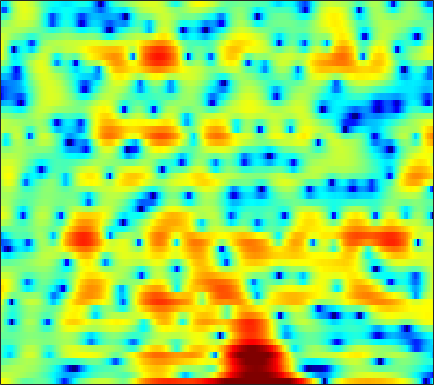

Values plotted in this chart, from the file beside it:
5.0799, 4.8132, 4.3567, 3.7846, 3.2927, 2.5436, 1.7335, 1.0899, 0.23005, -0.55608, -1.1592, -1.4299, -1.5604, -1.4724, -1.3223, -1.1042, -0.93584, -0.87542, -0.91376, -1.1104, -1.4735, -1.8775, -2.579, -3.5244
2.655, 2.663, 2.635, 2.562, 2.482, 2.345, 2.177, 2.037, 1.835, 1.62, 1.393, 1.216, 0.9687, 0.6998, 0.4824, 0.156, -0.2198, -0.5379, -1.022, -1.579, -2.213, -2.737, -3.5, -4.322
0.7374, 0.9636, 1.226, 1.442, 1.576, 1.719, 1.823, 1.873, 1.902, 1.894, 1.843, 1.775, 1.643, 1.465, 1.294, 1.02, 0.6907, 0.4009, -0.03645, -0.5387, -1.11, -1.586, -2.281, -3.063
-1.492, -1.203, -0.8591, -0.5329, -0.2866, 0.06313, 0.4342, 0.7113, 1.062, 1.371, 1.614, 1.739, 1.825, 1.809, 1.728, 1.53, 1.24, 0.9723, 0.5636, 0.1204, -0.3382, -0.6704, -1.077, -1.436
-3.086, -3.846, -5.229, -6.733, -7.29, -6.333, -4.145, -2.451, -0.5217, 0.9853, 2.091, 2.691, 3.196, 3.389, 3.333, 2.991, 2.341, 1.622, 0.3306, -1.386, -3.532, -5.227, -6.666, -5.957
-2.881, -3.419, -4.304, -5.128, -5.406, -4.993, -3.763, -2.611, -1.116, 0.1478, 1.141, 1.7, 2.202, 2.44, 2.453, 2.246, 1.79, 1.274, 0.3721, -0.7438, -1.938, -2.705, -3.213, -2.855
-2.09, -2.064, -2.029, -1.962, -1.864, -1.665, -1.376, -1.108, -0.7121, -0.3198, 0.04571, 0.2741, 0.5098, 0.657, 0.7021, 0.6851, 0.5901, 0.4791, 0.3108, 0.1379, -0.001274, -0.05872, -0.05982, 0.05766
-1.095, -1.149, -1.226, -1.276, -1.279, -1.218, -1.082, -0.9403, -0.7189, -0.4739, -0.234, -0.07842, 0.08062, 0.1722, 0.1927, 0.1583, 0.05921, -0.04211, -0.1801, -0.2897, -0.3367, -0.3127, -0.1898, 0.03816
0.1014, -0.4962, -1.342, -2.126, -2.562, -2.787, -2.546, -2.136, -1.418, -0.6704, -0.02569, 0.3507, 0.6935, 0.8323, 0.7894, 0.5433, 0.07777, -0.412, -1.218, -2.118, -2.89, -3.18, -2.959, -2.087
0.7889, -0.71, -3.413, -7.57, -12.96, -26.64, -11.02, -6.871, -3.506, -1.333, 0.128, 0.893, 1.541, 1.82, 1.791, 1.447, 0.7001, -0.1685, -1.881, -4.513, -8.793, -13.96, -13.76, -6.865
0.8652, -0.1916, -1.654, -3.024, -3.816, -4.315, -4.063, -3.538, -2.569, -1.561, -0.6724, -0.1308, 0.4119, 0.7044, 0.7616, 0.6426, 0.3066, -0.06322, -0.6949, -1.369, -1.972, -2.192, -2.07, -1.503
1.77, 0.6429, -0.875, -2.269, -3.075, -3.617, -3.492, -3.025, -2.162, -1.241, -0.4181, 0.1129, 0.6555, 1.013, 1.156, 1.157, 0.9627, 0.7329, 0.3341, -0.1385, -0.6391, -0.9879, -1.316, -1.419
4.016, 2.193, -1.006, -5.798, -12.08, -20.85, -8.477, -4.877, -1.967, -0.1527, 1.087, 1.749, 2.353, 2.696, 2.817, 2.794, 2.553, 2.207, 1.515, 0.5515, -0.7478, -2.01, -4.086, -6.446
5.977, 4.822, 3.158, 1.556, 0.5349, -0.3098, -0.5024, -0.357, -0.05429, 0.1956, 0.389, 0.5083, 0.6168, 0.7428, 0.8118, 0.8626, 0.7968, 0.576, 0.02259, -0.9022, -2.225, -3.589, -5.97, -8.867
6.729, 6.141, 5.282, 4.365, 3.664, 2.699, 1.673, 0.8442, -0.4386, -1.936, -3.658, -4.971, -6.074, -5.761, -4.812, -3.429, -2.309, -1.74, -1.363, -1.442, -1.88, -2.357, -3.303, -4.468
5.756, 5.493, 5.013, 4.393, 3.834, 2.948, 1.847, 0.8364, -0.8013, -2.979, -5.94, -8.803, -12.3, -10.7, -7.935, -5.005, -3.094, -2.104, -1.255, -0.8176, -0.7675, -0.9302, -1.323, -1.937
2.999, 3.021, 2.923, 2.686, 2.411, 1.939, 1.341, 0.8235, 0.04614, -0.7732, -1.534, -1.991, -2.357, -2.334, -2.121, -1.645, -1.105, -0.7301, -0.3641, -0.1348, -0.07795, -0.1617, -0.3966, -0.7588
0.5694, 0.732, 0.8578, 0.8841, 0.8443, 0.741, 0.6056, 0.4799, 0.3194, 0.1667, 0.06793, 0.008714, 0.01429, 0.1057, 0.2269, 0.402, 0.6105, 0.7636, 0.8937, 0.9339, 0.9023, 0.7786, 0.4906, 0.05054
-1.37, -1.339, -1.346, -1.323, -1.263, -1.107, -0.9208, -0.7636, -0.537, -0.3047, -0.08671, 0.09583, 0.3658, 0.646, 0.8907, 1.221, 1.527, 1.709, 1.94, 2.06, 2.067, 1.997, 1.769, 1.368
-4.742, -5.4, -6.074, -6.296, -6.032, -5.364, -4.527, -3.906, -3.213, -2.677, -2.273, -1.958, -1.524, -1.014, -0.5855, 0.09277, 0.766, 1.231, 1.778, 2.211, 2.464, 2.583, 2.627, 2.552
-10.12, -12.64, -17.73, -23.59, -17.82, -12.13, -8.915, -7.459, -6.332, -6.052, -6.283, -6.763, -7.212, -6.552, -5.355, -3.416, -1.597, -0.4711, 0.5996, 1.337, 1.784, 1.931, 2.054, 2.145
-12.8, -12.32, -11.63, -10.84, -9.606, -7.779, -6.162, -5.337, -4.906, -5.282, -6.837, -9.097, -13.8, -13.53, -8.921, -4.43, -1.664, -0.231, 0.9404, 1.368, 1.236, 0.7578, -0.3608, -1.663
-9.25, -7.7, -6.022, -4.621, -3.879, -3.018, -2.355, -2.025, -1.82, -1.824, -2.051, -2.135, -2.169, -1.757, -1.228, -0.3244, 0.5629, 1.033, 1.363, 1.236, 0.501, -0.4645, -2.59, -5.893
-1.55, -1.593, -1.534, -1.409, -1.33, -1.275, -1.285, -1.323, -1.378, -1.439, -1.361, -1.25, -1.002, -0.6326, -0.2527, 0.2167, 0.6253, 0.8298, 0.9166, 0.8205, 0.469, 0.07109, -0.5239, -1.065
2.387, 2.114, 1.735, 1.252, 0.8303, 0.1414, -0.6762, -1.346, -2.228, -2.877, -3.064, -2.875, -2.138, -1.216, -0.499, 0.3581, 1.018, 1.399, 1.687, 1.718, 1.528, 1.206, 0.5961, -0.208
4.366, 4.064, 3.519, 2.762, 2.013, 0.7286, -0.9968, -2.72, -5.923, -10.86, -15.6, -11.62, -6.472, -3.181, -1.479, 0.1745, 1.337, 1.927, 2.426, 2.573, 2.418, 2.091, 1.339, 0.1596
3.387, 3.206, 2.766, 2.129, 1.484, 0.4121, -0.9641, -2.207, -4.05, -5.79, -6.545, -6.091, -4.526, -2.851, -1.703, -0.4517, 0.4957, 1.018, 1.466, 1.695, 1.666, 1.508, 1.086, 0.4353
1.843, 1.833, 1.676, 1.342, 1.002, 0.4243, -0.2525, -0.7781, -1.442, -1.957, -2.243, -2.24, -2.029, -1.613, -1.243, -0.7052, -0.2205, 0.1037, 0.4385, 0.6558, 0.7489, 0.7284, 0.6057, 0.3931
1.161, 1.339, 1.449, 1.376, 1.219, 0.8702, 0.4159, 0.02594, -0.5063, -1.007, -1.381, -1.546, -1.637, -1.514, -1.342, -1.026, -0.6585, -0.395, -0.05863, 0.1861, 0.3573, 0.4153, 0.4283, 0.3623
1.329, 1.834, 2.259, 2.408, 2.323, 1.966, 1.337, 0.703, -0.3069, -1.392, -2.396, -2.953, -3.224, -3.007, -2.59, -1.952, -1.299, -0.8698, -0.3621, 0.03533, 0.3397, 0.4963, 0.5841, 0.5375
2.143, 3.149, 3.973, 4.308, 4.248, 3.777, 2.81, 1.726, -0.3007, -3.192, -7.44, -11.38, -12.01, -7.987, -5.75, -3.787, -2.598, -1.95, -1.351, -0.7772, -0.2582, 0.106, 0.4508, 0.5507
3.144, 4.013, 4.771, 5.066, 5.011, 4.553, 3.659, 2.677, 0.9244, -1.39, -4.071, -5.865, -6.745, -6.144, -5.584, -5.278, -5.618, -6.209, -6.878, -6.589, -5.131, -3.837, -2.351, -1.398
3.443, 3.841, 4.214, 4.34, 4.28, 3.974, 3.425, 2.858, 1.924, 0.849, -0.264, -1.093, -2.099, -3.133, -3.992, -5.502, -7.828, -10.5, -16.52, -17.9, -11.04, -7.879, -5.166, -3.513
2.94, 3.132, 3.287, 3.333, 3.289, 3.128, 2.837, 2.535, 2.035, 1.444, 0.7765, 0.2344, -0.5446, -1.395, -2.071, -3.074, -4.11, -4.878, -5.546, -5.663, -5.212, -4.636, -3.825, -3.124
2.039, 2.098, 2.136, 2.17, 2.176, 2.158, 2.086, 1.988, 1.791, 1.508, 1.146, 0.8332, 0.3794, -0.0857, -0.4443, -0.8912, -1.281, -1.531, -1.75, -1.898, -1.934, -1.93, -1.927, -1.973
0.8819, 0.5635, 0.3329, 0.3745, 0.5764, 0.9417, 1.293, 1.48, 1.578, 1.506, 1.299, 1.093, 0.8039, 0.5588, 0.4233, 0.3381, 0.3209, 0.358, 0.3556, 0.3407, 0.2571, 0.1219, -0.1676, -0.6238
-1.149, -3.341, -5.675, -4.732, -2.756, -0.4958, 0.9853, 1.628, 1.968, 1.814, 1.271, 0.7042, -0.07246, -0.5275, -0.4611, 0.07762, 0.8542, 1.408, 1.983, 2.325, 2.373, 2.237, 1.827, 1.171
0.4999, -1.883, -4.487, -3.462, -1.417, 0.8056, 2.162, 2.66, 2.688, 1.974, 0.3899, -1.616, -6.002, -13.75, -10.84, -4.192, -0.5787, 1.067, 2.463, 3.11, 3.211, 2.99, 2.353, 1.416
3.219, 2.688, 2.183, 2.017, 2.071, 2.272, 2.398, 2.362, 2.048, 1.367, 0.2822, -0.7903, -2.313, -3.274, -3.054, -1.791, -0.3405, 0.5605, 1.28, 1.46, 1.098, 0.445, -0.9331, -2.909
2.749, 2.541, 2.289, 2.079, 1.958, 1.805, 1.644, 1.505, 1.275, 0.9915, 0.7083, 0.5306, 0.3489, 0.3385, 0.4493, 0.7254, 1.03, 1.202, 1.218, 0.916, 0.1837, -0.7313, -2.572, -5.33
0.7012, 0.6024, 0.4448, 0.2765, 0.1188, -0.1114, -0.3385, -0.497, -0.6156, -0.6194, -0.4646, -0.2458, 0.134, 0.6084, 0.9711, 1.425, 1.807, 1.98, 2.062, 1.908, 1.474, 0.9676, 0.05067, -1.093
-3.27, -3.244, -3.259, -3.4, -3.62, -4.055, -4.644, -5.113, -5.604, -5.604, -4.963, -4.13, -2.751, -1.383, -0.4332, 0.6609, 1.527, 2.034, 2.515, 2.773, 2.825, 2.749, 2.519, 2.182
-9.507, -8.883, -8.25, -8.02, -8.13, -8.778, -10.17, -11.9, -15.85, -21.41, -15.96, -11.39, -7.216, -4.297, -2.59, -0.7953, 0.5878, 1.414, 2.256, 2.856, 3.249, 3.418, 3.508, 3.482
-16.14, -13.95, -12.08, -11.04, -10.68, -10.71, -11.24, -11.94, -12.94, -13.15, -11.63, -9.723, -7.006, -4.58, -3.031, -1.277, 0.164, 1.043, 1.996, 2.714, 3.227, 3.491, 3.696, 3.756
-14.68, -13.54, -12.27, -11.33, -10.85, -10.4, -10.08, -9.814, -9.318, -8.544, -7.411, -6.368, -4.842, -3.274, -2.145, -0.7487, 0.4537, 1.232, 2.09, 2.752, 3.224, 3.466, 3.646, 3.667
-11.9, -11.29, -10.73, -10.45, -10.33, -10.25, -10.09, -9.774, -9.052, -7.919, -6.501, -5.339, -3.788, -2.281, -1.229, 0.02801, 1.103, 1.786, 2.514, 3.05, 3.392, 3.529, 3.57, 3.467
-8.407, -8.187, -8.34, -9.01, -9.838, -11.45, -13.35, -14.31, -13.25, -10.34, -7.395, -5.448, -3.229, -1.395, -0.2311, 1.055, 2.086, 2.678, 3.266, 3.606, 3.723, 3.672, 3.441, 3.075
-2.929, -3.402, -4.339, -5.698, -7.099, -9.658, -13.25, -15.89, -14.41, -9.86, -6.219, -4.082, -1.796, -0.006372, 1.108, 2.31, 3.2, 3.683, 4.066, 4.142, 3.909, 3.534, 2.77, 1.755
1.898, 0.9854, -0.3795, -1.857, -2.972, -4.317, -5.25, -5.524, -5.174, -4.158, -2.814, -1.743, -0.3755, 0.8641, 1.677, 2.607, 3.34, 3.747, 4.022, 3.963, 3.466, 2.749, 1.212, -1.226
4.45, 3.148, 1.147, -1.158, -2.955, -5.039, -6.116, -5.983, -4.995, -3.815, -2.727, -2.075, -1.32, -0.6322, -0.1233, 0.6546, 1.503, 2.112, 2.743, 3.07, 2.962, 2.537, 1.466, -0.223
5.026, 3.552, 1.099, -2.172, -5.585, -13.15, -21.75, -12.52, -7.658, -5.432, -4.552, -4.535, -5.244, -6.51, -7.092, -6.09, -3.678, -1.9, 0.02738, 1.313, 2.079, 2.352, 2.4, 2.177
4.487, 3.508, 1.969, 0.2046, -1.174, -2.82, -3.818, -3.996, -3.865, -3.802, -4.242, -5.037, -7.05, -10.61, -13.93, -12.2, -7.244, -4.539, -2.076, -0.4655, 0.5878, 1.115, 1.56, 1.805
3.411, 3.043, 2.468, 1.825, 1.332, 0.7231, 0.2184, -0.09855, -0.4788, -0.8982, -1.413, -1.894, -2.602, -3.23, -3.481, -3.372, -2.821, -2.283, -1.585, -1.017, -0.6495, -0.4779, -0.3319, -0.2071
1.807, 1.915, 1.986, 2.001, 1.983, 1.934, 1.868, 1.789, 1.658, 1.472, 1.232, 1.012, 0.6872, 0.3522, 0.1101, -0.1885, -0.4702, -0.7144, -1.106, -1.618, -2.261, -2.798, -3.476, -3.927
-0.369, 0.03241, 0.5235, 1.02, 1.398, 1.881, 2.298, 2.559, 2.811, 2.95, 2.956, 2.883, 2.675, 2.347, 2.017, 1.461, 0.7434, 0.08259, -1.024, -2.485, -4.394, -6.226, -9.331, -12.71
-3.675, -3.443, -2.784, -1.697, -0.7235, 0.565, 1.693, 2.397, 3.111, 3.582, 3.823, 3.864, 3.743, 3.428, 3.069, 2.417, 1.552, 0.7569, -0.5536, -2.197, -4.291, -6.23, -9.439, -12.74
-9.71, -13.04, -12.83, -7.376, -4.244, -1.249, 0.8327, 1.967, 3.05, 3.733, 4.098, 4.183, 4.079, 3.748, 3.369, 2.697, 1.856, 1.114, 0.002914, -1.217, -2.514, -3.489, -4.677, -5.59
-5.592, -6.662, -6.381, -4.186, -2.304, -0.1346, 1.514, 2.436, 3.312, 3.834, 4.042, 4.014, 3.757, 3.275, 2.781, 1.979, 1.048, 0.29, -0.7308, -1.73, -2.641, -3.249, -3.922, -4.445
